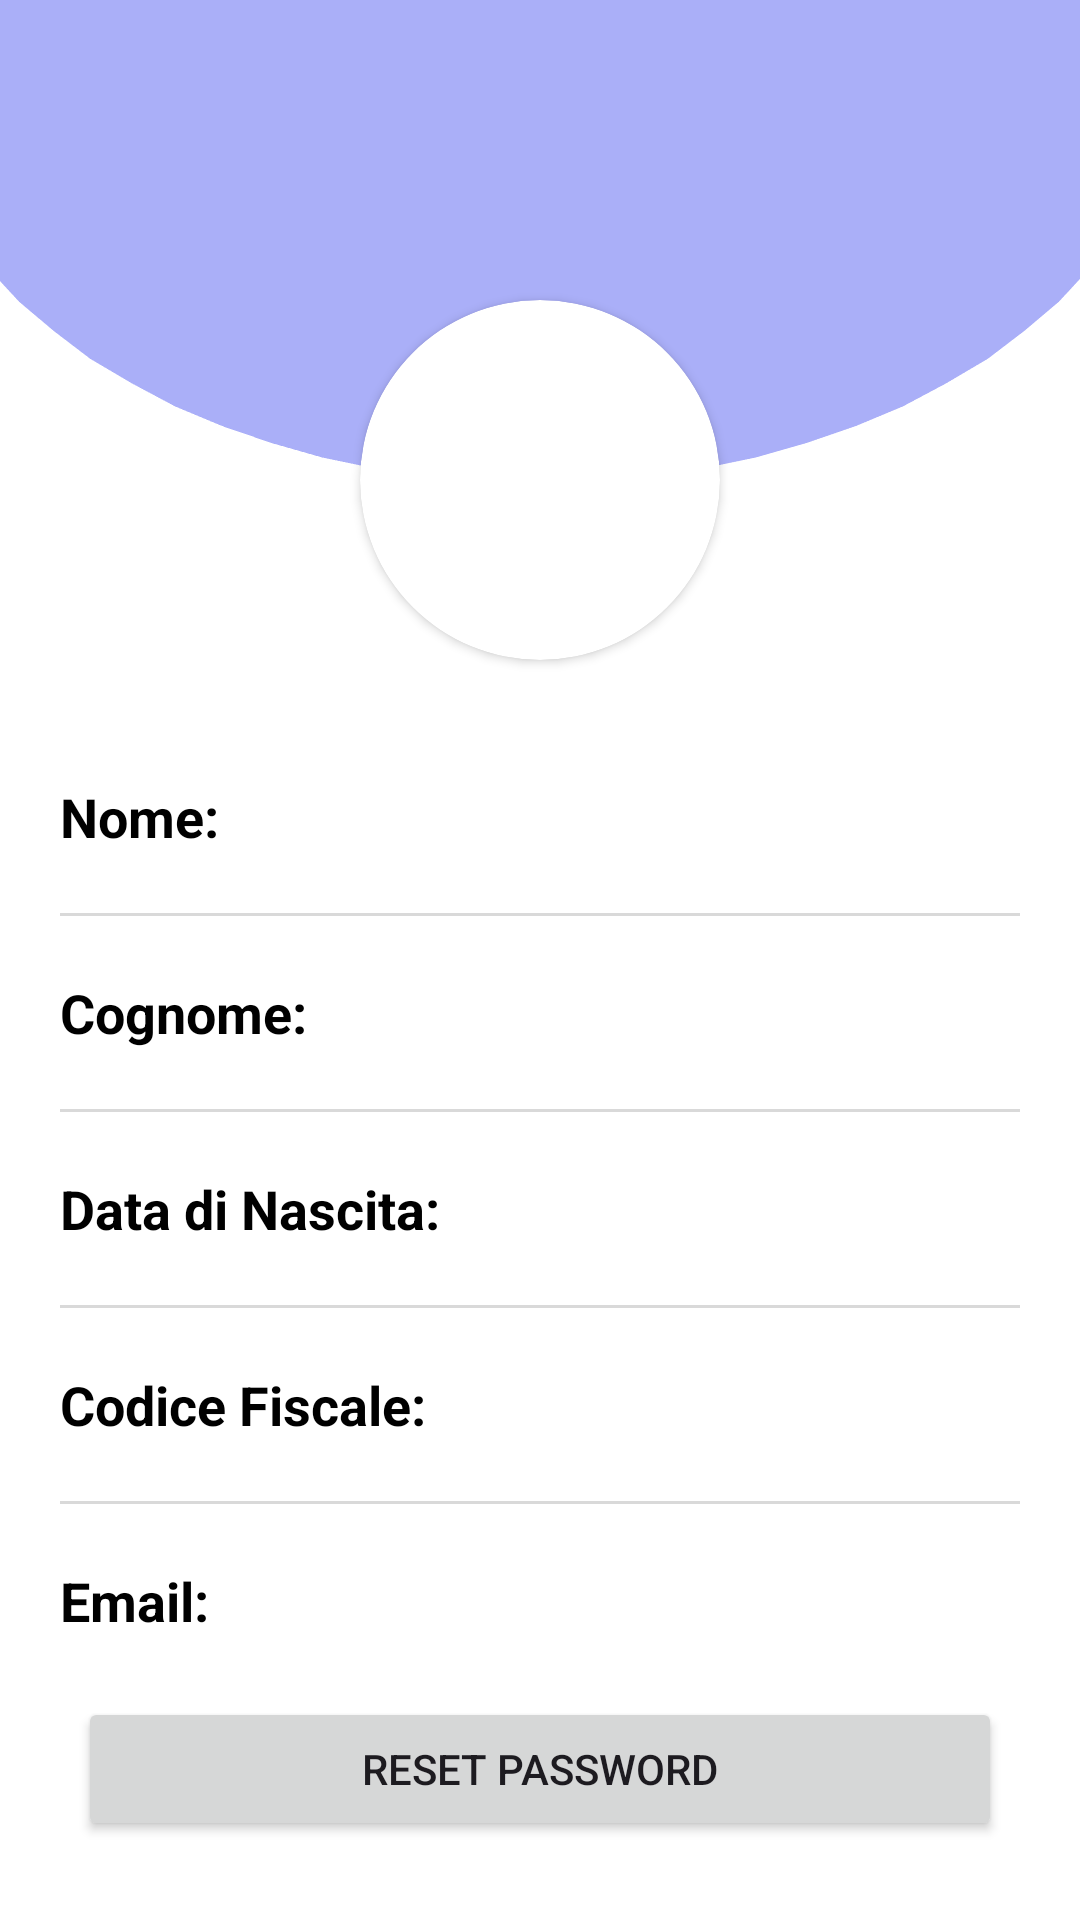

Write the Android layout XML for this screen, with the resource values it uses.
<!-- AndroidManifest.xml: application theme Theme.Biblioteca -->
<!-- res/layout/fragment_profilo.xml -->
<?xml version="1.0" encoding="utf-8"?>
<ScrollView xmlns:android="http://schemas.android.com/apk/res/android"
    xmlns:app="http://schemas.android.com/apk/res-auto"
    xmlns:tools="http://schemas.android.com/tools"
    android:layout_width="match_parent"
    android:layout_height="match_parent"
    tools:context=".Profilo"
    android:background="@drawable/sfondo_profilo">

    <androidx.constraintlayout.widget.ConstraintLayout
        android:layout_width="match_parent"
        android:layout_height="wrap_content">

        
        <androidx.cardview.widget.CardView
            android:id="@+id/cardView"
            android:layout_width="120dp"
            android:layout_height="120dp"
            android:layout_marginTop="100dp"
            app:cardCornerRadius="100dp"
            app:layout_constraintEnd_toEndOf="parent"
            app:layout_constraintHorizontal_bias="0.5"
            app:layout_constraintStart_toStartOf="parent"
            app:layout_constraintTop_toTopOf="parent">

            <ImageView
                android:id="@+id/imageView3"
                android:layout_width="120dp"
                android:layout_height="120dp"
                android:scaleType="centerCrop"
                app:layout_constraintEnd_toEndOf="parent"
                app:layout_constraintHorizontal_bias="0.5"
                app:layout_constraintStart_toStartOf="parent"
                app:layout_constraintTop_toTopOf="parent"
                tools:src="@tools:sample/avatars" />

        </androidx.cardview.widget.CardView>

        
        <LinearLayout
            android:id="@+id/linearLayout3"
            android:layout_width="match_parent"
            android:layout_height="wrap_content"
            android:layout_marginTop="20dp"
            android:gravity="center_horizontal"
            android:orientation="vertical"
            app:layout_constraintStart_toStartOf="parent"
            app:layout_constraintTop_toBottomOf="@+id/cardView">

            <LinearLayout
                android:id="@+id/linearLayout"
                android:layout_width="match_parent"
                android:layout_height="wrap_content"
                android:layout_marginStart="10dp"
                android:layout_marginEnd="10dp"
                android:background="@drawable/container_profilo"
                android:orientation="vertical"
                android:paddingTop="10dp"
                android:paddingBottom="10dp">

                
                <LinearLayout
                    android:layout_width="match_parent"
                    android:layout_height="wrap_content"
                    android:layout_margin="10dp"
                    android:orientation="horizontal">

                    <TextView
                        android:id="@+id/textView1"
                        android:layout_width="wrap_content"
                        android:layout_height="wrap_content"
                        android:layout_weight="1"
                        android:text="@string/nome_text"
                        android:textColor="@color/black"
                        android:textSize="18sp"
                        android:textStyle="bold" />

                    <TextView
                        android:id="@+id/nome_profilo"
                        android:layout_width="wrap_content"
                        android:layout_height="wrap_content"
                        android:layout_weight="1"
                        android:textAlignment="viewEnd"
                        android:textColor="@color/black"
                        android:textSize="16sp" />

                </LinearLayout>

                <View
                    android:id="@+id/view1"
                    android:layout_width="match_parent"
                    android:layout_height="1dp"
                    android:layout_margin="10dp"
                    android:background="#D9D9D9" />

                <LinearLayout
                    android:layout_width="match_parent"
                    android:layout_height="wrap_content"
                    android:layout_margin="10dp"
                    android:orientation="horizontal">

                    <TextView
                        android:id="@+id/textView2"
                        android:layout_width="wrap_content"
                        android:layout_height="wrap_content"
                        android:layout_weight="1"
                        android:text="@string/cognome_text"
                        android:textColor="@color/black"
                        android:textSize="18sp"
                        android:textStyle="bold" />

                    <TextView
                        android:id="@+id/cognome_profilo"
                        android:layout_width="wrap_content"
                        android:layout_height="wrap_content"
                        android:layout_weight="1"
                        android:textAlignment="viewEnd"
                        android:textColor="@color/black"
                        android:textSize="16sp" />

                </LinearLayout>

                <View
                    android:id="@+id/view2"
                    android:layout_width="match_parent"
                    android:layout_height="1dp"
                    android:layout_margin="10dp"
                    android:background="#D9D9D9" />

                <LinearLayout
                    android:layout_width="match_parent"
                    android:layout_height="wrap_content"
                    android:layout_margin="10dp"
                    android:orientation="horizontal">

                    <TextView
                        android:id="@+id/textView3"
                        android:layout_width="wrap_content"
                        android:layout_height="wrap_content"
                        android:layout_weight="1"
                        android:text="@string/dn_text"
                        android:textColor="@color/black"
                        android:textSize="18sp"
                        android:textStyle="bold" />

                    <TextView
                        android:id="@+id/datanascita_profilo"
                        android:layout_width="wrap_content"
                        android:layout_height="wrap_content"
                        android:layout_weight="1"
                        android:textAlignment="viewEnd"
                        android:textColor="@color/black"
                        android:textSize="16sp" />

                </LinearLayout>

                <View
                    android:id="@+id/view3"
                    android:layout_width="match_parent"
                    android:layout_height="1dp"
                    android:layout_margin="10dp"
                    android:background="#D9D9D9" />

                <LinearLayout
                    android:layout_width="match_parent"
                    android:layout_height="wrap_content"
                    android:layout_margin="10dp"
                    android:orientation="horizontal">

                    <TextView
                        android:id="@+id/textView4"
                        android:layout_width="wrap_content"
                        android:layout_height="wrap_content"
                        android:layout_weight="1"
                        android:text="@string/cf_text"
                        android:textColor="@color/black"
                        android:textSize="18sp"
                        android:textStyle="bold" />

                    <TextView
                        android:id="@+id/cf_profilo"
                        android:layout_width="wrap_content"
                        android:layout_height="wrap_content"
                        android:layout_weight="1"
                        android:textAlignment="viewEnd"
                        android:textColor="@color/black"
                        android:textSize="16sp" />

                </LinearLayout>

                <View
                    android:id="@+id/view4"
                    android:layout_width="match_parent"
                    android:layout_height="1dp"
                    android:layout_margin="10dp"
                    android:background="#D9D9D9" />

                <LinearLayout
                    android:layout_width="match_parent"
                    android:layout_height="wrap_content"
                    android:layout_margin="10dp"
                    android:orientation="horizontal">

                    <TextView
                        android:id="@+id/textView5"
                        android:layout_width="wrap_content"
                        android:layout_height="wrap_content"
                        android:text="@string/email_text"
                        android:layout_weight="1"
                        android:textColor="@color/black"
                        android:textSize="18sp"
                        android:textStyle="bold" />

                    <TextView
                        android:id="@+id/email_profilo"
                        android:layout_width="wrap_content"
                        android:layout_height="wrap_content"
                        android:layout_weight="1"
                        android:textAlignment="viewEnd"
                        android:textColor="@color/black"
                        android:textSize="16sp" />

                </LinearLayout>
                

                <Button
                    android:id="@+id/resetButton"
                    android:layout_width="match_parent"
                    android:layout_height="wrap_content"
                    android:layout_marginStart="16dp"
                    android:layout_marginTop="10dp"
                    android:layout_marginEnd="16dp"
                    android:text="Reset Password" />

            </LinearLayout>

        </LinearLayout>

        
        <androidx.appcompat.widget.AppCompatImageButton
            android:id="@+id/logoutButton"
            android:layout_width="wrap_content"
            android:layout_height="wrap_content"
            android:layout_margin="16dp"
            android:background="?attr/selectableItemBackgroundBorderless"
            android:src="@drawable/baseline_logout_24"
            app:layout_constraintEnd_toEndOf="parent"
            app:layout_constraintTop_toTopOf="parent" />

    </androidx.constraintlayout.widget.ConstraintLayout>

</ScrollView>
<!-- resources referenced by this layout -->
<resources>
  <color name="black">#FF000000</color>
  <!-- drawable sfondo_profilo: png bitmap (drawable, 12948 bytes) -->
  <string name="cf_text">"Codice Fiscale: "</string>
  <string name="cognome_text">"Cognome: "</string>
  <string name="dn_text">"Data di Nascita: "</string>
  <string name="email_text">"Email: "</string>
  <string name="nome_text">"Nome: "</string>
  <style name="Theme.Biblioteca" parent="Base.Theme.Biblioteca" />
  <style name="Base.Theme.Biblioteca" parent="Theme.Material3.DayNight.NoActionBar">
          <item name="editTextStyle">@style/app_editTextStyle</item>
          <item name="materialButtonStyle">@style/app_ButtonStyle</item>
      </style>
  <style name="app_editTextStyle" parent="@android:style/Widget.EditText">
          <item name="android:background">@drawable/custom_input_login</item>
          <item name="android:paddingLeft">16dp</item>
          <item name="android:paddingTop">8dp</item>
          <item name="android:paddingRight">16dp</item>
          <item name="android:paddingBottom">16dp</item>
      </style>
  <style name="app_ButtonStyle" parent="Widget.MaterialComponents.Button">
          <item name="android:background">@drawable/custom_button</item>
      </style>
  <!-- drawable custom_input_login (drawable) -->
  <?xml version="1.0" encoding="utf-8"?>
  <selector xmlns:android="http://schemas.android.com/apk/res/android">
      <item   android:state_enabled="true" android:state_focused="true">
          <shape android:shape="rectangle">
              <solid android:color="@color/white"/>
              <corners android:radius="24dp"/>
              <stroke android:color="#abaff9" android:width="1dp"/>
          </shape>
      </item>
      <item   android:state_enabled="true">
          <shape android:shape="rectangle">
              <solid android:color="@color/white"/>
              <corners android:radius="24dp"/>
              <stroke android:color="@color/black" android:width="1dp"/>
          </shape>
      </item>
  </selector>
  <!-- drawable custom_button (drawable) -->
  <?xml version="1.0" encoding="utf-8"?>
  <shape xmlns:android="http://schemas.android.com/apk/res/android" android:shape="rectangle">
      <solid android:color="#abaff9"/>
      <corners android:radius="30dp"/>
  </shape>
  <color name="white">#FFFFFFFF</color>
</resources>
